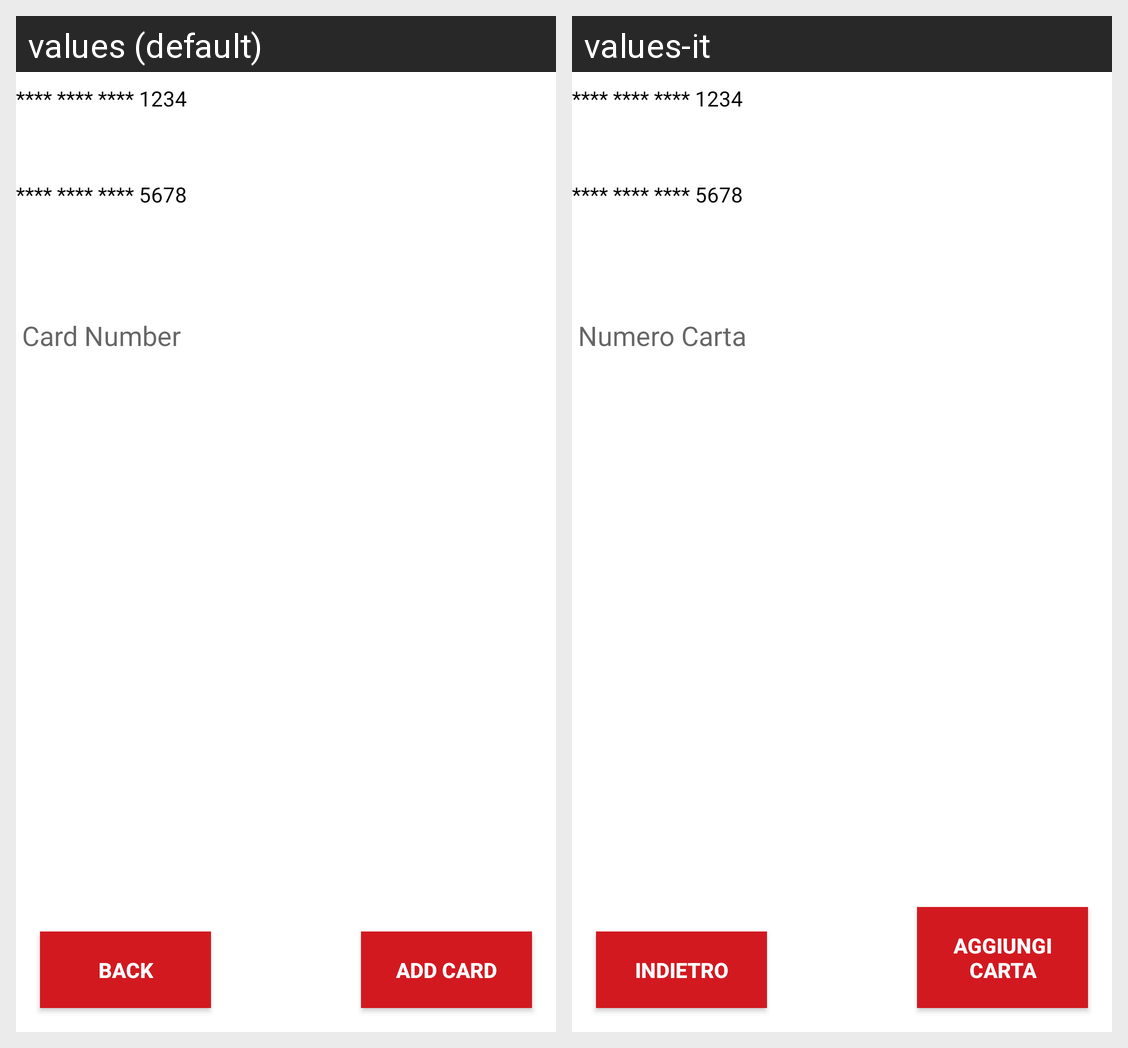

For this localized Android screen grid, give each drawn string resource with its value in every locale shown.
Android screen res/layout/fragment_carte.xml rendered under 2 locales, left to right: values (default), values-it. Device: Nexus 5 (rendered at 1080×1920; each locale shown at half size, 540×960, under a caption strip naming it); theme AppTheme.
Strings drawn on this screen, with the default value and each locale's value (text and hints the layout hard-codes, and strings that could not be matched under every locale, appear in the picture but are not listed):

card1
  values: **** **** **** 1234
  values-it: **** **** **** 1234

card2
  values: **** **** **** 5678
  values-it: **** **** **** 5678

btn_back
  values: Back
  values-it: Indietro

addCard
  values: Add Card
  values-it: Aggiungi Carta
